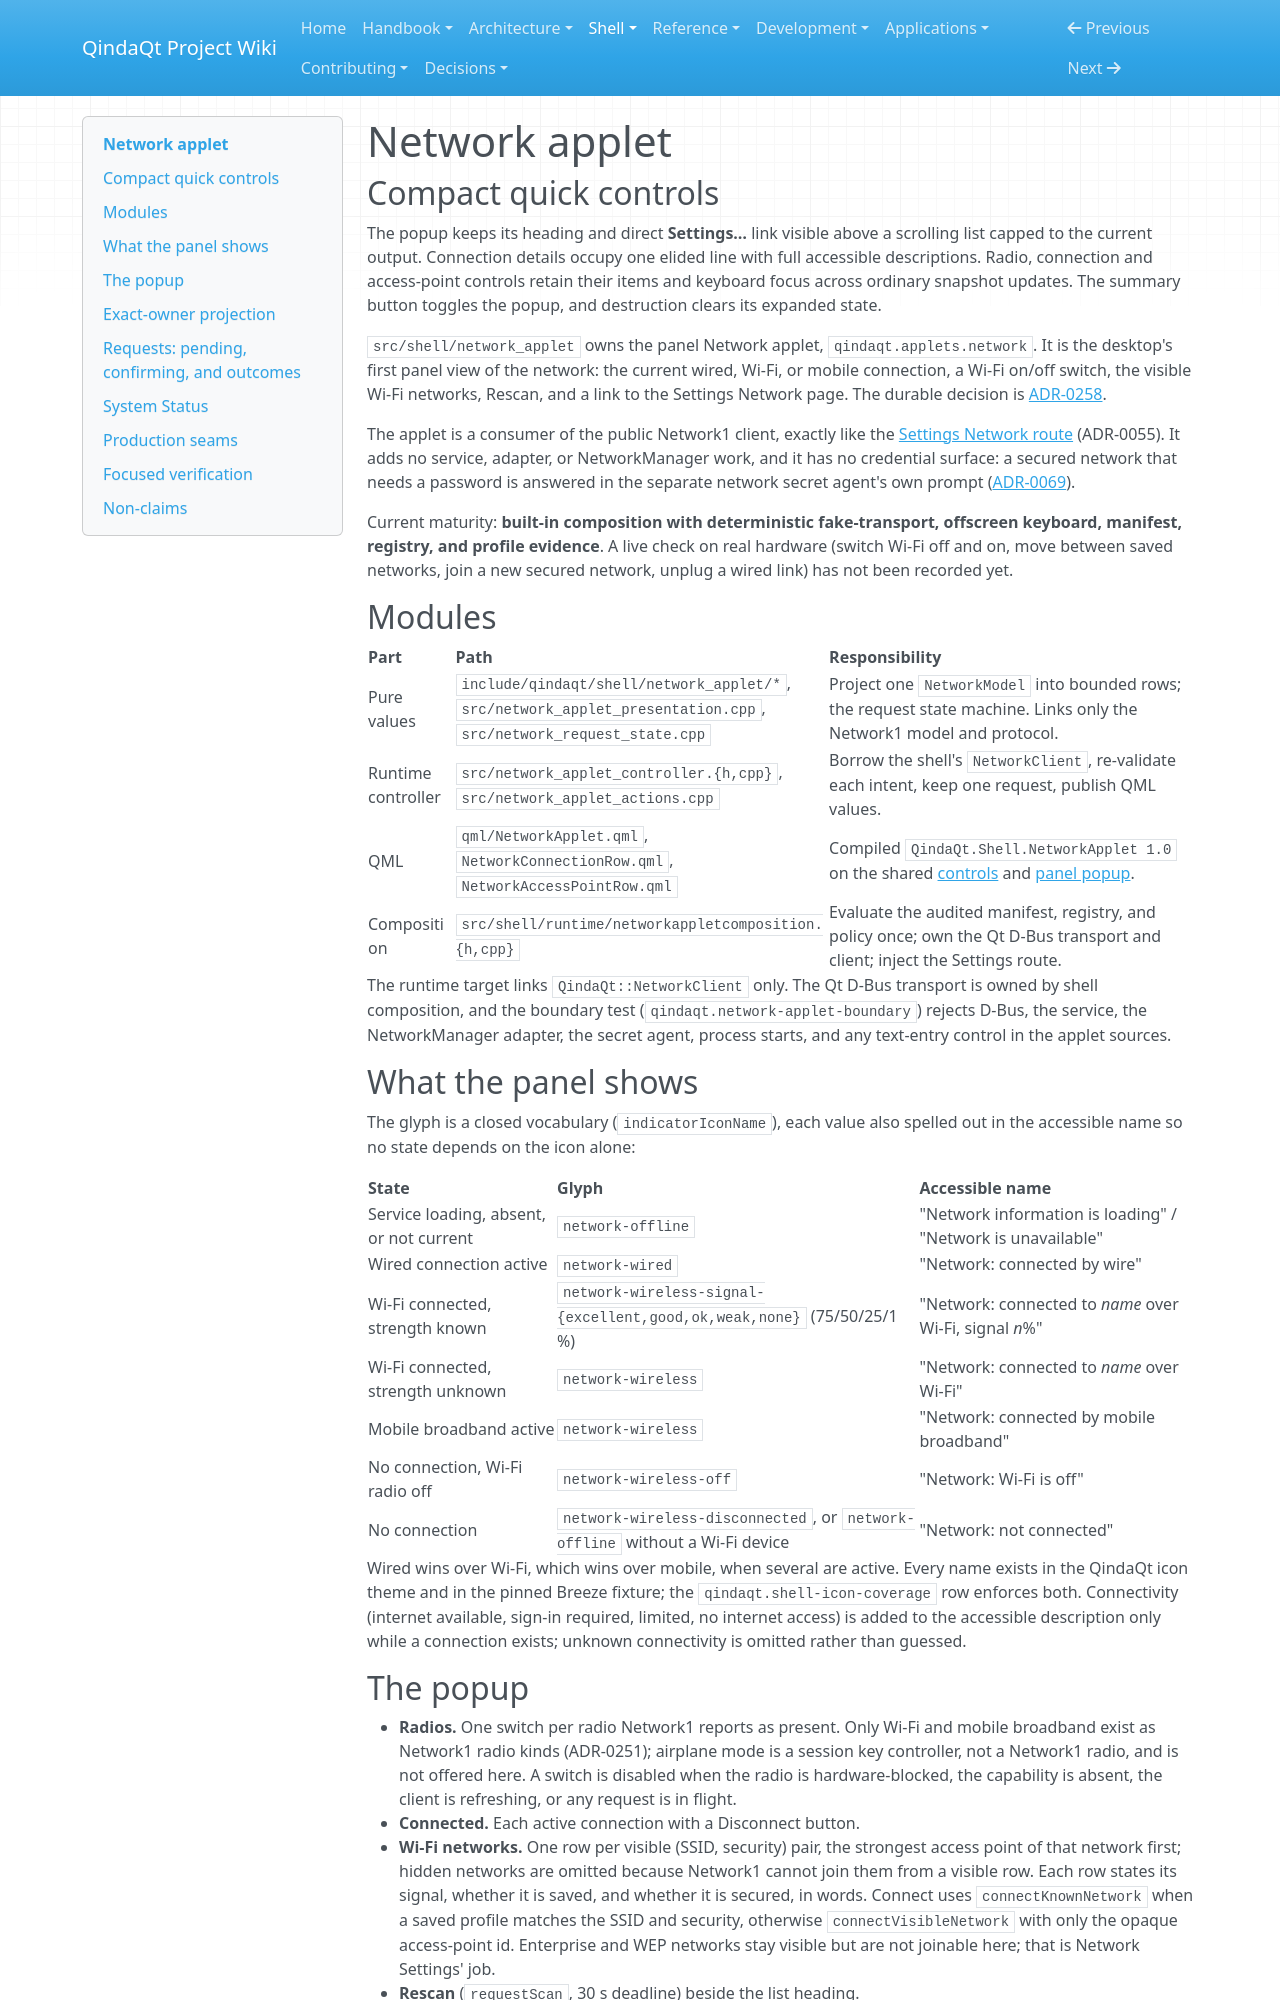

repository: Es00bac/QindaQt · page: shell/network-applet.html · generator: mkdocs

# Network applet

## Compact quick controls

The popup keeps its heading and direct **Settings…** link visible above a
scrolling list capped to the current output. Connection details occupy one
elided line with full accessible descriptions. Radio, connection and access-point
controls retain their items and keyboard focus across ordinary snapshot updates.
The summary button toggles the popup, and destruction clears its expanded state.


`src/shell/network_applet` owns the panel Network applet,
`qindaqt.applets.network`. It is the desktop's first panel view of the network:
the current wired, Wi-Fi, or mobile connection, a Wi-Fi on/off switch, the
visible Wi-Fi networks, Rescan, and a link to the Settings Network page. The
durable decision is
[ADR-0258](../adr/0258-network-panel-applet-over-public-network1.md).

The applet is a consumer of the public Network1 client, exactly like the
[Settings Network route](../apps/network-settings.md) (ADR-0055). It adds no service,
adapter, or NetworkManager work, and it has no credential surface: a secured
network that needs a password is answered in the separate network secret
agent's own prompt ([ADR-0069](../adr/0069-confine-network-credential-entry.md)).

Current maturity: **built-in composition with deterministic fake-transport,
offscreen keyboard, manifest, registry, and profile evidence**. A live check on
real hardware (switch Wi-Fi off and on, move between saved networks, join a
new secured network, unplug a wired link) has not been recorded yet.

## Modules

| Part | Path | Responsibility |
| --- | --- | --- |
| Pure values | `include/qindaqt/shell/network_applet/*`, `src/network_applet_presentation.cpp`, `src/network_request_state.cpp` | Project one `NetworkModel` into bounded rows; the request state machine. Links only the Network1 model and protocol. |
| Runtime controller | `src/network_applet_controller.{h,cpp}`, `src/network_applet_actions.cpp` | Borrow the shell's `NetworkClient`, re-validate each intent, keep one request, publish QML values. |
| QML | `qml/NetworkApplet.qml`, `NetworkConnectionRow.qml`, `NetworkAccessPointRow.qml` | Compiled `QindaQt.Shell.NetworkApplet 1.0` on the shared [controls](controls.md) and [panel popup](panel-popup-placement.md). |
| Composition | `src/shell/runtime/networkappletcomposition.{h,cpp}` | Evaluate the audited manifest, registry, and policy once; own the Qt D-Bus transport and client; inject the Settings route. |

The runtime target links `QindaQt::NetworkClient` only. The Qt D-Bus transport
is owned by shell composition, and the boundary test
(`qindaqt.network-applet-boundary`) rejects D-Bus, the service, the
NetworkManager adapter, the secret agent, process starts, and any text-entry
control in the applet sources.

## What the panel shows

The glyph is a closed vocabulary (`indicatorIconName`), each value also spelled
out in the accessible name so no state depends on the icon alone:

| State | Glyph | Accessible name |
| --- | --- | --- |
| Service loading, absent, or not current | `network-offline` | "Network information is loading" / "Network is unavailable" |
| Wired connection active | `network-wired` | "Network: connected by wire" |
| Wi-Fi connected, strength known | `network-wireless-signal-{excellent,good,ok,weak,none}` (75/50/25/1 %) | "Network: connected to *name* over Wi-Fi, signal *n*%" |
| Wi-Fi connected, strength unknown | `network-wireless` | "Network: connected to *name* over Wi-Fi" |
| Mobile broadband active | `network-wireless` | "Network: connected by mobile broadband" |
| No connection, Wi-Fi radio off | `network-wireless-off` | "Network: Wi-Fi is off" |
| No connection | `network-wireless-disconnected`, or `network-offline` without a Wi-Fi device | "Network: not connected" |

Wired wins over Wi-Fi, which wins over mobile, when several are active. Every
name exists in the QindaQt icon theme and in the pinned Breeze fixture; the
`qindaqt.shell-icon-coverage` row enforces both. Connectivity (internet
available, sign-in required, limited, no internet access) is added to the
accessible description only while a connection exists; unknown connectivity
is omitted rather than guessed.
